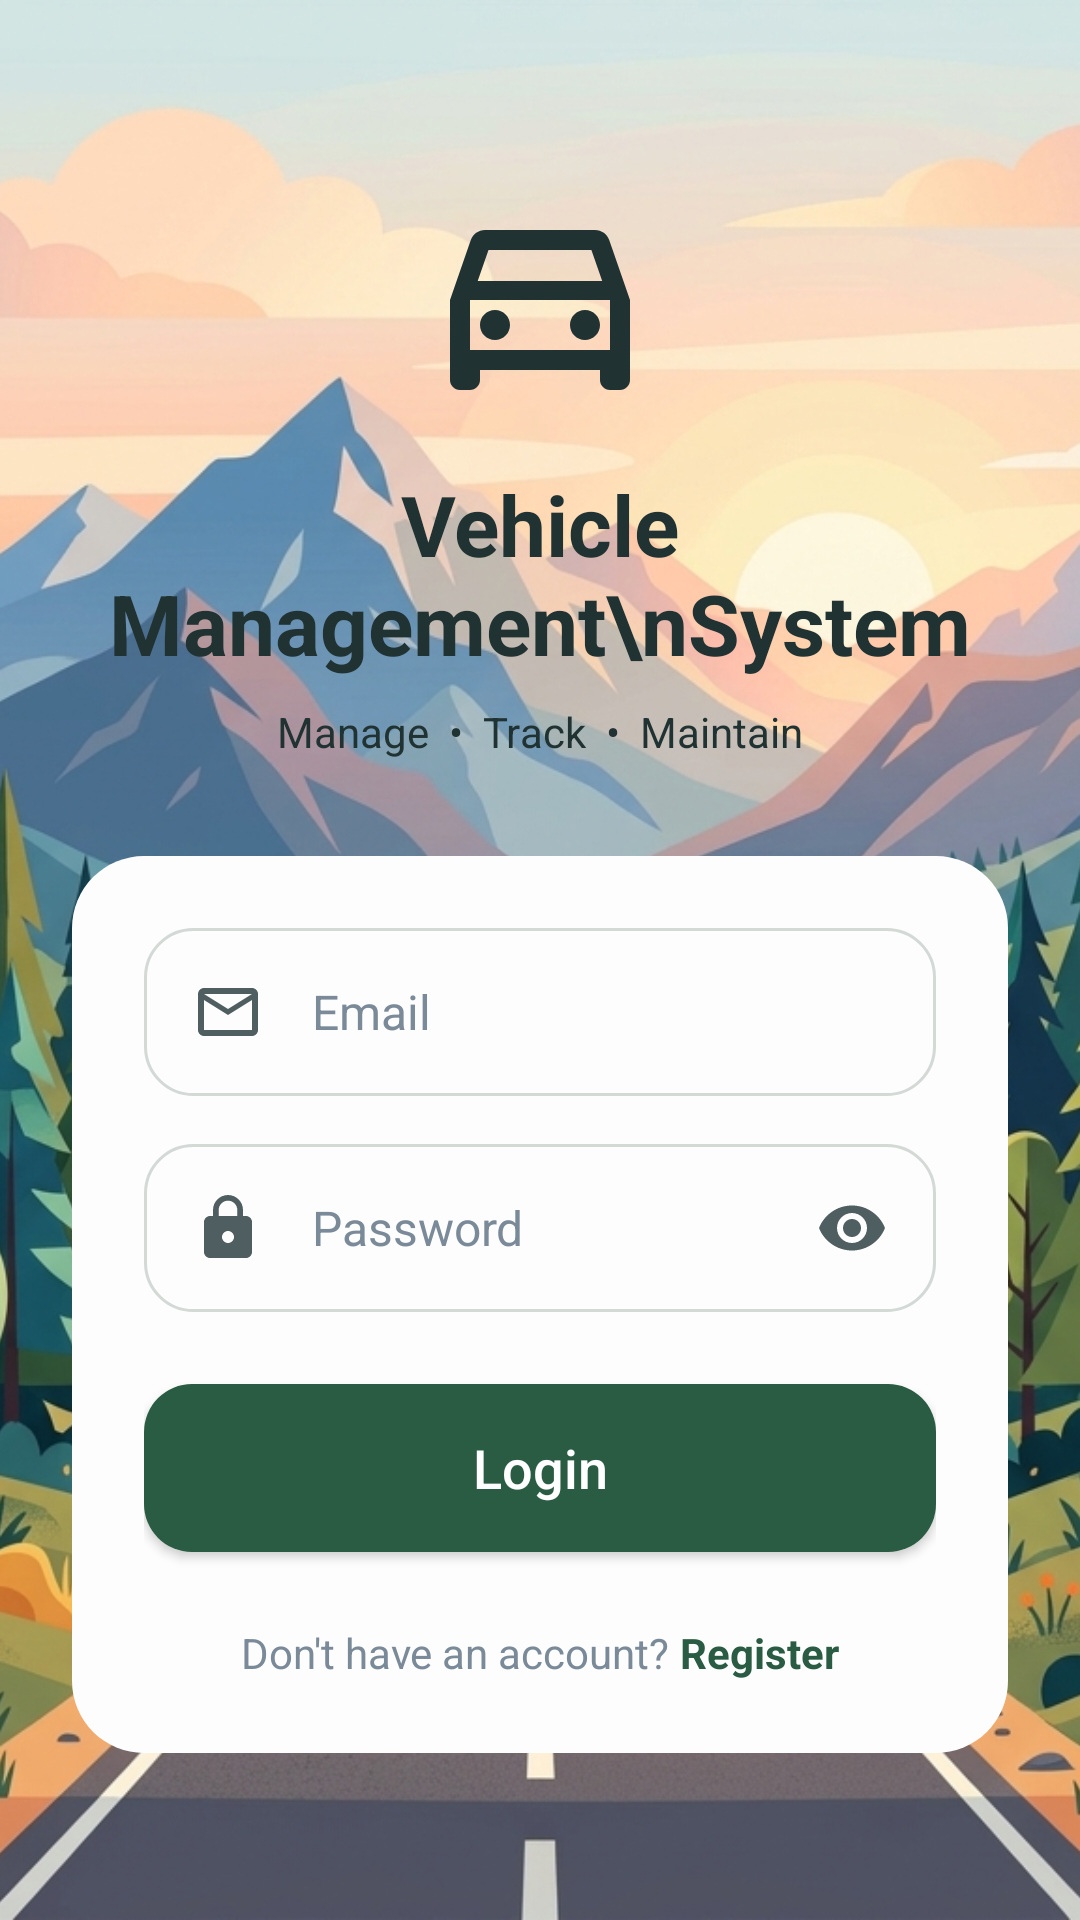

Android layout source for this screen:
<!-- AndroidManifest.xml: application theme Theme.Vehicle_Project -->
<!-- res/layout/activity_main.xml -->
<?xml version="1.0" encoding="utf-8"?>
<androidx.constraintlayout.widget.ConstraintLayout xmlns:android="http://schemas.android.com/apk/res/android"
    xmlns:app="http://schemas.android.com/apk/res-auto"
    xmlns:tools="http://schemas.android.com/tools"
    android:id="@+id/main"
    android:layout_width="match_parent"
    android:layout_height="match_parent"
    tools:context=".MainActivity">

    <ImageView
        android:id="@+id/background_image"
        android:layout_width="0dp"
        android:layout_height="0dp"
        android:scaleType="centerCrop"
        android:src="@drawable/login_bg"
        app:layout_constraintBottom_toBottomOf="parent"
        app:layout_constraintEnd_toEndOf="parent"
        app:layout_constraintStart_toStartOf="parent"
        app:layout_constraintTop_toTopOf="parent" />
        
    <ScrollView
        android:layout_width="match_parent"
        android:layout_height="match_parent"
        android:fillViewport="true"
        android:scrollbars="none">

        <androidx.constraintlayout.widget.ConstraintLayout
            android:layout_width="match_parent"
            android:layout_height="wrap_content"
            android:paddingBottom="32dp">

            <ImageView
                android:id="@+id/car_logo"
                android:layout_width="120dp"
                android:layout_height="80dp"
                android:src="@drawable/ic_car"
                android:layout_marginTop="60dp"
                app:layout_constraintTop_toTopOf="parent"
                app:layout_constraintStart_toStartOf="parent"
                app:layout_constraintEnd_toEndOf="parent" />

            <TextView
                android:id="@+id/title_text"
                android:layout_width="wrap_content"
                android:layout_height="wrap_content"
                android:text="Vehicle Management\nSystem"
                android:textAlignment="center"
                android:textColor="@color/text_dark"
                android:textSize="28sp"
                android:textStyle="bold"
                android:layout_marginTop="16dp"
                app:layout_constraintTop_toBottomOf="@id/car_logo"
                app:layout_constraintStart_toStartOf="parent"
                app:layout_constraintEnd_toEndOf="parent" />

            <TextView
                android:id="@+id/subtitle_text"
                android:layout_width="wrap_content"
                android:layout_height="wrap_content"
                android:text="Manage  •  Track  •  Maintain"
                android:textColor="@color/text_dark"
                android:textSize="14sp"
                android:layout_marginTop="8dp"
                app:layout_constraintTop_toBottomOf="@id/title_text"
                app:layout_constraintStart_toStartOf="parent"
                app:layout_constraintEnd_toEndOf="parent" />

            <androidx.constraintlayout.widget.ConstraintLayout
                android:layout_width="0dp"
                android:layout_height="wrap_content"
                android:layout_marginHorizontal="24dp"
                android:layout_marginTop="32dp"
                android:background="@drawable/rounded_card_bg"
                android:padding="24dp"
                app:layout_constraintTop_toBottomOf="@id/subtitle_text"
                app:layout_constraintStart_toStartOf="parent"
                app:layout_constraintEnd_toEndOf="parent">

        <LinearLayout
            android:id="@+id/email_layout"
            android:layout_width="match_parent"
            android:layout_height="56dp"
            android:orientation="horizontal"
            android:background="@drawable/rounded_input_bg"
            android:gravity="center_vertical"
            android:paddingHorizontal="16dp"
            app:layout_constraintTop_toTopOf="parent">
            
            <ImageView
                android:layout_width="24dp"
                android:layout_height="24dp"
                android:src="@drawable/ic_email" />
                
            <EditText
                android:id="@+id/email_input"
                android:layout_width="match_parent"
                android:layout_height="match_parent"
                android:layout_marginStart="16dp"
                android:background="@null"
                android:hint="Email"
                android:textColorHint="@color/text_light"
                android:textColor="@color/text_dark"
                android:textSize="16sp"
                android:inputType="text" />
        </LinearLayout>

        <LinearLayout
            android:id="@+id/password_layout"
            android:layout_width="match_parent"
            android:layout_height="56dp"
            android:orientation="horizontal"
            android:background="@drawable/rounded_input_bg"
            android:gravity="center_vertical"
            android:paddingHorizontal="16dp"
            android:layout_marginTop="16dp"
            app:layout_constraintTop_toBottomOf="@id/email_layout">
            
            <ImageView
                android:layout_width="24dp"
                android:layout_height="24dp"
                android:src="@drawable/ic_lock" />
                
            <EditText
                android:id="@+id/password_input"
                android:layout_width="0dp"
                android:layout_weight="1"
                android:layout_height="match_parent"
                android:layout_marginStart="16dp"
                android:background="@null"
                android:hint="Password"
                android:textColorHint="@color/text_light"
                android:textColor="@color/text_dark"
                android:textSize="16sp"
                android:inputType="textPassword" />
                
            <ImageView
                android:id="@+id/eye_icon"
                android:layout_width="24dp"
                android:layout_height="24dp"
                android:src="@drawable/ic_eye" />
        </LinearLayout>
        
        <Button
            android:id="@+id/login_button"
            android:layout_width="match_parent"
            android:layout_height="56dp"
            android:text="Login"
            android:textAllCaps="false"
            android:textSize="18sp"
            android:textColor="@color/white"
            android:background="@drawable/rounded_button_bg"
            android:layout_marginTop="24dp"
            app:backgroundTint="@null"
            app:layout_constraintTop_toBottomOf="@id/password_layout" />
            
        <LinearLayout
            android:layout_width="wrap_content"
            android:layout_height="wrap_content"
            android:orientation="horizontal"
            android:layout_marginTop="24dp"
            app:layout_constraintTop_toBottomOf="@id/login_button"
            app:layout_constraintStart_toStartOf="parent"
            app:layout_constraintEnd_toEndOf="parent">
            
            <TextView
                android:layout_width="wrap_content"
                android:layout_height="wrap_content"
                android:text="Don't have an account? "
                android:textColor="@color/text_light"
                android:textSize="14sp" />
                
            <TextView
                android:id="@+id/register_text"
                android:layout_width="wrap_content"
                android:layout_height="wrap_content"
                android:text="Register"
                android:textColor="@color/button_green"
                android:textStyle="bold"
                android:textSize="14sp" />
        </LinearLayout>

            </androidx.constraintlayout.widget.ConstraintLayout>

        </androidx.constraintlayout.widget.ConstraintLayout>
    </ScrollView>

</androidx.constraintlayout.widget.ConstraintLayout>
<!-- resources referenced by this layout -->
<resources>
  <color name="button_green">#2A5C43</color>
  <color name="text_dark">#213233</color>
  <color name="text_light">#7A8A99</color>
  <color name="white">#FFFFFFFF</color>
  <!-- drawable ic_car (drawable) -->
  <vector xmlns:android="http://schemas.android.com/apk/res/android"
      android:width="150dp"
      android:height="150dp"
      android:viewportWidth="24"
      android:viewportHeight="24">
    <path
        android:fillColor="#213233"
        android:pathData="M18.92,6.01C18.72,5.42 18.16,5 17.5,5h-11c-0.66,0 -1.21,0.42 -1.42,1.01L3,12v8c0,0.55 0.45,1 1,1h1c0.55,0 1,-0.45 1,-1v-1h12v1c0,0.55 0.45,1 1,1h1c0.55,0 1,-0.45 1,-1v-8l-2.08,-5.99zM6.85,7h10.29l1.08,3.11H5.77L6.85,7zM19,17H5v-5h14v5zM7.5,13c-0.83,0 -1.5,0.67 -1.5,1.5S6.67,16 7.5,16 9,15.33 9,14.5 8.33,13 7.5,13zM16.5,13c-0.83,0 -1.5,0.67 -1.5,1.5s0.67,1.5 1.5,1.5 1.5,-0.67 1.5,-1.5 -0.67,-1.5 -1.5,-1.5z"/>
  </vector>
  <!-- drawable ic_email (drawable) -->
  <vector xmlns:android="http://schemas.android.com/apk/res/android"
      android:width="24dp"
      android:height="24dp"
      android:viewportWidth="24"
      android:viewportHeight="24">
    <path
        android:fillColor="#4F5E60"
        android:pathData="M20,4H4C2.9,4 2.01,4.9 2.01,6L2,18c0,1.1 0.9,2 2,2h16c1.1,0 2,-0.9 2,-2V6c0,-1.1 -0.9,-2 -2,-2zM20,18H4V8l8,5 8,-5v10zM12,11L4,6h16l-8,5z"/>
  </vector>
  <!-- drawable ic_eye (drawable) -->
  <vector xmlns:android="http://schemas.android.com/apk/res/android"
      android:width="24dp"
      android:height="24dp"
      android:viewportWidth="24"
      android:viewportHeight="24">
    <path
        android:fillColor="#4F5E60"
        android:pathData="M12,4.5C7,4.5 2.73,7.61 1,12c1.73,4.39 6,7.5 11,7.5s9.27,-3.11 11,-7.5c-1.73,-4.39 -6,-7.5 -11,-7.5zM12,17c-2.76,0 -5,-2.24 -5,-5s2.24,-5 5,-5 5,2.24 5,5 -2.24,5 -5,5zM12,9c-1.66,0 -3,1.34 -3,3s1.34,3 3,3 3,-1.34 3,-3 -1.34,-3 -3,-3z"/>
  </vector>
  <!-- drawable ic_lock (drawable) -->
  <vector xmlns:android="http://schemas.android.com/apk/res/android"
      android:width="24dp"
      android:height="24dp"
      android:viewportWidth="24"
      android:viewportHeight="24">
    <path
        android:fillColor="#4F5E60"
        android:pathData="M18,8h-1V6c0,-2.76 -2.24,-5 -5,-5S7,3.24 7,6v2H6c-1.1,0 -2,0.9 -2,2v10c0,1.1 0.9,2 2,2h12c1.1,0 2,-0.9 2,-2V10c0,-1.1 -0.9,-2 -2,-2zM12,17c-1.1,0 -2,-0.9 -2,-2s0.9,-2 2,-2 2,0.9 2,2 -0.9,2 -2,2zM15.1,8H8.9V6c0,-1.71 1.39,-3.1 3.1,-3.1 1.71,0 3.1,1.39 3.1,3.1v2z"/>
  </vector>
  <!-- drawable login_bg: jpg bitmap (drawable, 705154 bytes) -->
  <!-- drawable rounded_button_bg (drawable) -->
  <?xml version="1.0" encoding="utf-8"?>
  <shape xmlns:android="http://schemas.android.com/apk/res/android" android:shape="rectangle">
      <solid android:color="#2A5C43"/>
      <corners android:radius="16dp"/>
  </shape>
  <!-- drawable rounded_card_bg (drawable) -->
  <?xml version="1.0" encoding="utf-8"?>
  <shape xmlns:android="http://schemas.android.com/apk/res/android" android:shape="rectangle">
      <solid android:color="#FDFDFD"/>
      <corners android:radius="24dp"/>
  </shape>
  <!-- drawable rounded_input_bg (drawable) -->
  <?xml version="1.0" encoding="utf-8"?>
  <shape xmlns:android="http://schemas.android.com/apk/res/android" android:shape="rectangle">
      <solid android:color="#00000000"/>
      <stroke android:width="1dp" android:color="#D3D9D5"/>
      <corners android:radius="16dp"/>
  </shape>
  <style name="Theme.Vehicle_Project" parent="Base.Theme.Vehicle_Project" />
  <style name="Base.Theme.Vehicle_Project" parent="Theme.Material3.DayNight.NoActionBar">
          
          
      </style>
</resources>
